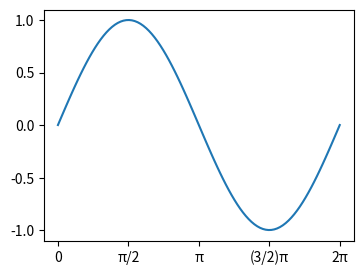

Generate this figure with matplotlib: (Note: this script raises an exception after producing the figure.)
!jupyter notebook

!jupyter lab

!pip install matplotlib

%matplotlib inline
import numpy as np
import matplotlib.pyplot as plt

fig = plt.figure(figsize=(4,3))
ax = fig.add_subplot()

x = np.linspace(0, 2*np.pi, 100)
y = np.sin(x)

ax.plot(x, y)
ax.set_xticks([0, np.pi/2, np.pi, (3/2)*np.pi, 2*np.pi], labels=["0", "π/2", "π", "(3/2)π", "2π"])
plt.show()

import numpy as np
import pandas as pd

df = pd.DataFrame(np.random.random(size=(100,3))*100, columns=["Feature1", "Feature2", "Feature3"])

# Show first X rows (5 by default)
display(df.head())

# Show last X rows (5 by default)
display(df.tail())

# Give statistical info about the data
display(df.describe())

import ipywidgets as widgets

dog_slider = widgets.IntSlider(
    value=7,
    min=0,
    max=10,
    step=1,
    description='No. of Dogs:',
    disabled=False,
    continuous_update=False,
    orientation='horizontal',
    readout=True,
    readout_format='d'
)
output = widgets.Textarea(value="", disabled=True)
def bark(change):
    global output
    output.value = "Bark " * change.new

dog_slider.observe(bark, names="value")

display(dog_slider, output)

